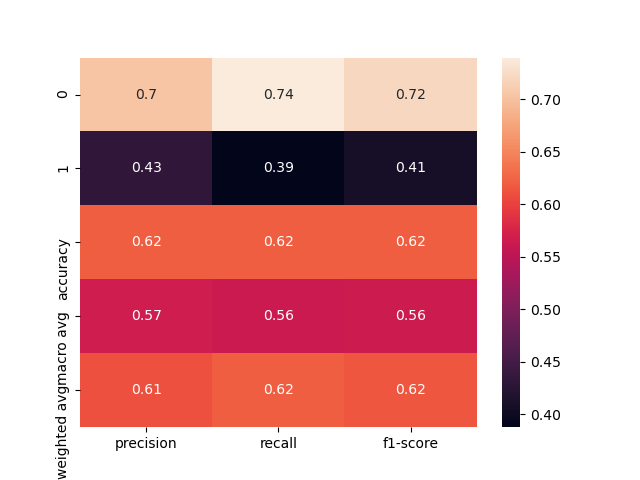

Values plotted in this chart, from the file beside it:
, precision, recall, f1-score, support
0, 0.703, 0.7396, 0.7208, 96.0
1, 0.4318, 0.3878, 0.4086, 49.0
accuracy, 0.6207, 0.6207, 0.6207, 0.6207
macro avg, 0.5674, 0.5637, 0.5647, 145.0
weighted avg, 0.6113, 0.6207, 0.6153, 145.0
